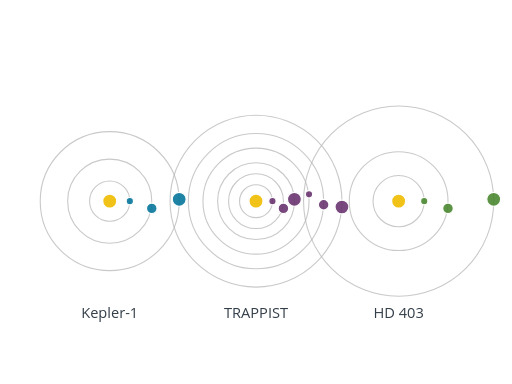
t = 0.00 s
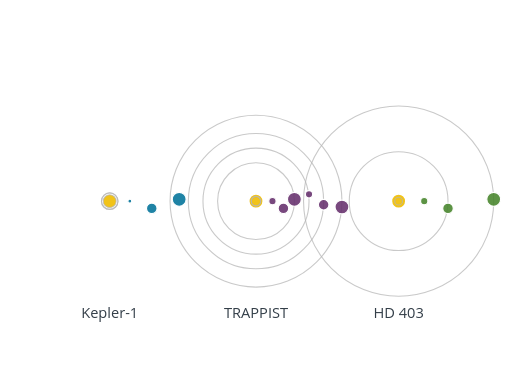
t = 0.15 s
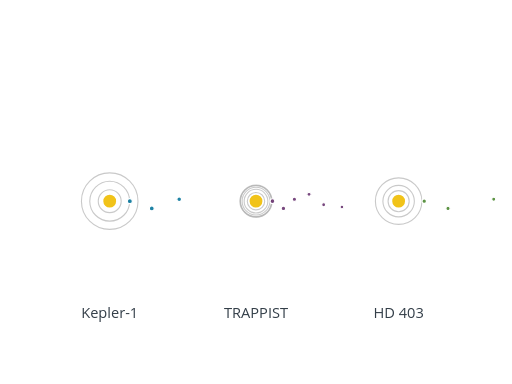
t = 0.30 s
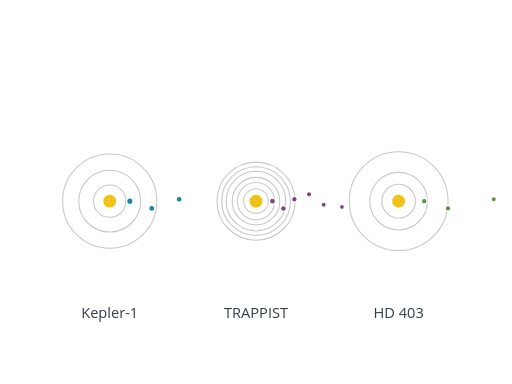
t = 0.44 s
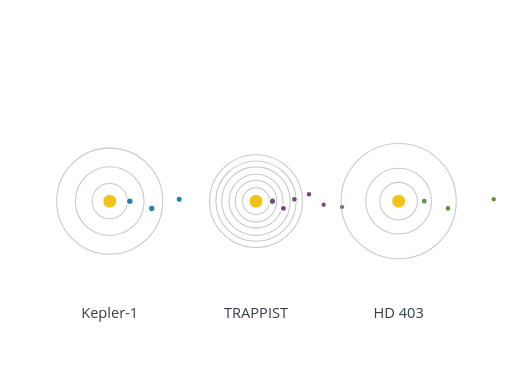
t = 0.49 s
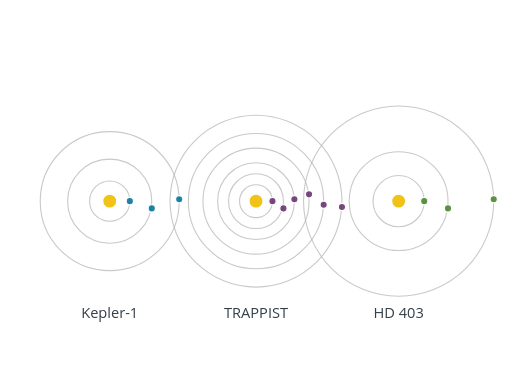
t = 0.74 s

The animated SVG that drew these frames (rendered in a browser with its animation timeline set to each time). Animation: 24 SMIL elements (animate=24); one cycle of 0.73 s.

<?xml version="1.0" encoding="UTF-8"?>
<svg xmlns="http://www.w3.org/2000/svg" id="exoplanet-orbits" data-pattern-id="d3-pattern-exoplanet-orbits" role="img" viewBox="0 0 560 420" font-family="Open Sans, Arial, sans-serif" aria-labelledby="exoplanet-orbits-title exoplanet-orbits-desc"><title id="exoplanet-orbits-title">Exoplanet orbits</title><desc id="exoplanet-orbits-desc">Orbital radius and planet size encode a compact science catalog.</desc><circle cx="120" cy="220" r="8" fill="#f1c319" stroke="#fff" stroke-width="2"></circle><g><circle class="orbit" cx="120" cy="220" fill="none" stroke="#b5b5b5" stroke-opacity="0.72" stroke-width="1.2" r="22"><animate attributeName="r" from="4" to="22" dur="0.5s" begin="0.06s" fill="freeze"></animate></circle><circle class="orbit" cx="120" cy="220" fill="none" stroke="#b5b5b5" stroke-opacity="0.72" stroke-width="1.2" r="46"><animate attributeName="r" from="4" to="46" dur="0.5s" begin="0.08499999999999999s" fill="freeze"></animate></circle><circle class="orbit" cx="120" cy="220" fill="none" stroke="#b5b5b5" stroke-opacity="0.72" stroke-width="1.2" r="76"><animate attributeName="r" from="4" to="76" dur="0.5s" begin="0.11s" fill="freeze"></animate></circle></g><g><circle class="planet" cx="142" cy="220" fill="#007298" fill-opacity="0.88" stroke="#fff" stroke-width="1.3" r="4"><animate attributeName="r" from="2" to="4" dur="0.45s" begin="0.12s" fill="freeze"></animate></circle><circle class="planet" cx="166" cy="227.93331848361976" fill="#007298" fill-opacity="0.88" stroke="#fff" stroke-width="1.3" r="5.8"><animate attributeName="r" from="2" to="4" dur="0.45s" begin="0.145s" fill="freeze"></animate></circle><circle class="planet" cx="196" cy="217.95567118378534" fill="#007298" fill-opacity="0.88" stroke="#fff" stroke-width="1.3" r="7.6"><animate attributeName="r" from="2" to="4" dur="0.45s" begin="0.16999999999999998s" fill="freeze"></animate></circle></g><text class="mark-label" x="120" y="348" text-anchor="middle" style="fill: rgb(51, 62, 72); paint-order: stroke; stroke: rgb(255, 255, 255); stroke-width: 3; stroke-linejoin: round;">Kepler-1</text><circle cx="280" cy="220" r="8" fill="#f1c319" stroke="#fff" stroke-width="2"></circle><g><circle class="orbit" cx="280" cy="220" fill="none" stroke="#b5b5b5" stroke-opacity="0.72" stroke-width="1.2" r="18"><animate attributeName="r" from="4" to="18" dur="0.5s" begin="0.1s" fill="freeze"></animate></circle><circle class="orbit" cx="280" cy="220" fill="none" stroke="#b5b5b5" stroke-opacity="0.72" stroke-width="1.2" r="30"><animate attributeName="r" from="4" to="30" dur="0.5s" begin="0.125s" fill="freeze"></animate></circle><circle class="orbit" cx="280" cy="220" fill="none" stroke="#b5b5b5" stroke-opacity="0.72" stroke-width="1.2" r="42"><animate attributeName="r" from="4" to="42" dur="0.5s" begin="0.15000000000000002s" fill="freeze"></animate></circle><circle class="orbit" cx="280" cy="220" fill="none" stroke="#b5b5b5" stroke-opacity="0.72" stroke-width="1.2" r="58"><animate attributeName="r" from="4" to="58" dur="0.5s" begin="0.17500000000000002s" fill="freeze"></animate></circle><circle class="orbit" cx="280" cy="220" fill="none" stroke="#b5b5b5" stroke-opacity="0.72" stroke-width="1.2" r="74"><animate attributeName="r" from="4" to="74" dur="0.5s" begin="0.2s" fill="freeze"></animate></circle><circle class="orbit" cx="280" cy="220" fill="none" stroke="#b5b5b5" stroke-opacity="0.72" stroke-width="1.2" r="94"><animate attributeName="r" from="4" to="94" dur="0.5s" begin="0.225s" fill="freeze"></animate></circle></g><g><circle class="planet" cx="298" cy="220" fill="#652f6c" fill-opacity="0.88" stroke="#fff" stroke-width="1.3" r="4"><animate attributeName="r" from="2" to="4" dur="0.45s" begin="0.16s" fill="freeze"></animate></circle><circle class="planet" cx="310" cy="227.93331848361976" fill="#652f6c" fill-opacity="0.88" stroke="#fff" stroke-width="1.3" r="5.8"><animate attributeName="r" from="2" to="4" dur="0.45s" begin="0.185s" fill="freeze"></animate></circle><circle class="planet" cx="322" cy="217.95567118378534" fill="#652f6c" fill-opacity="0.88" stroke="#fff" stroke-width="1.3" r="7.6"><animate attributeName="r" from="2" to="4" dur="0.45s" begin="0.21000000000000002s" fill="freeze"></animate></circle><circle class="planet" cx="338" cy="212.59348254137814" fill="#652f6c" fill-opacity="0.88" stroke="#fff" stroke-width="1.3" r="4"><animate attributeName="r" from="2" to="4" dur="0.45s" begin="0.23500000000000001s" fill="freeze"></animate></circle><circle class="planet" cx="354" cy="223.95290680910887" fill="#652f6c" fill-opacity="0.88" stroke="#fff" stroke-width="1.3" r="5.8"><animate attributeName="r" from="2" to="4" dur="0.45s" begin="0.26s" fill="freeze"></animate></circle><circle class="planet" cx="374" cy="226.38789690098793" fill="#652f6c" fill-opacity="0.88" stroke="#fff" stroke-width="1.3" r="7.6"><animate attributeName="r" from="2" to="4" dur="0.45s" begin="0.28500000000000003s" fill="freeze"></animate></circle></g><text class="mark-label" x="280" y="348" text-anchor="middle" style="fill: rgb(51, 62, 72); paint-order: stroke; stroke: rgb(255, 255, 255); stroke-width: 3; stroke-linejoin: round;">TRAPPIST</text><circle cx="436" cy="220" r="8" fill="#f1c319" stroke="#fff" stroke-width="2"></circle><g><circle class="orbit" cx="436" cy="220" fill="none" stroke="#b5b5b5" stroke-opacity="0.72" stroke-width="1.2" r="28"><animate attributeName="r" from="4" to="28" dur="0.5s" begin="0.14s" fill="freeze"></animate></circle><circle class="orbit" cx="436" cy="220" fill="none" stroke="#b5b5b5" stroke-opacity="0.72" stroke-width="1.2" r="54"><animate attributeName="r" from="4" to="54" dur="0.5s" begin="0.165s" fill="freeze"></animate></circle><circle class="orbit" cx="436" cy="220" fill="none" stroke="#b5b5b5" stroke-opacity="0.72" stroke-width="1.2" r="104"><animate attributeName="r" from="4" to="104" dur="0.5s" begin="0.19s" fill="freeze"></animate></circle></g><g><circle class="planet" cx="464" cy="220" fill="#45842a" fill-opacity="0.88" stroke="#fff" stroke-width="1.3" r="4"><animate attributeName="r" from="2" to="4" dur="0.45s" begin="0.2s" fill="freeze"></animate></circle><circle class="planet" cx="490" cy="227.93331848361976" fill="#45842a" fill-opacity="0.88" stroke="#fff" stroke-width="1.3" r="5.8"><animate attributeName="r" from="2" to="4" dur="0.45s" begin="0.225s" fill="freeze"></animate></circle><circle class="planet" cx="540" cy="217.95567118378534" fill="#45842a" fill-opacity="0.88" stroke="#fff" stroke-width="1.3" r="7.6"><animate attributeName="r" from="2" to="4" dur="0.45s" begin="0.25s" fill="freeze"></animate></circle></g><text class="mark-label" x="436" y="348" text-anchor="middle" style="fill: rgb(51, 62, 72); paint-order: stroke; stroke: rgb(255, 255, 255); stroke-width: 3; stroke-linejoin: round;">HD 403</text></svg>
